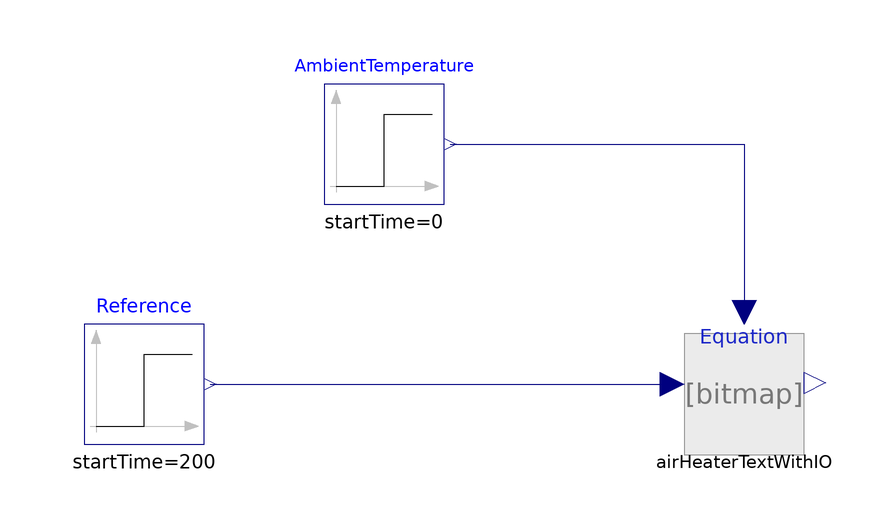

Above is the diagram view of the following Modelica model: its components placed by their Placement annotations and its connect equations drawn as lines.

model AirHeaterTUNING
  extends Modelica.Icons.Example;
  DuplicateComponents.AirHeaterWithIO airHeaterTextWithIO(u_ext(fixed=false))
    annotation (Placement(transformation(extent={{40,-20},{60,0}})));
  Modelica.Blocks.Sources.Step AmbientTemperature(
    height=0,
    offset=20,
    startTime=0)
    annotation (Placement(transformation(extent={{-20,20},{0,40}})));
  Modelica.Blocks.Sources.Step Reference(
    height=4.5,
    offset=0,
    startTime=200)
    annotation (Placement(transformation(extent={{-60,-20},{-40,0}})));
equation
  connect(AmbientTemperature.y, airHeaterTextWithIO.T_amb_ext)
    annotation (Line(points={{1,30},{50,30},{50,2}},  color={0,0,127}));
  connect(Reference.y, airHeaterTextWithIO.u_ext)
    annotation (Line(points={{-39,-10},{38,-10}}, color={0,0,127}));
  annotation (Icon(coordinateSystem(preserveAspectRatio=false)), Diagram(
        coordinateSystem(preserveAspectRatio=false)),
    experiment(StopTime = 600, StartTime = 0, Tolerance = 1e-06, Interval = 1.2),
  Documentation(info = "<html><head></head><body><h1>AirHeaterTuning</h1><div><br></div><div><font face=\"Arial\" size=\"5\">Simulation used to gather the air heater dynamics used to manually calculate the PID parameters from the plotted response.</font></div></body></html>"));
end AirHeaterTUNING;